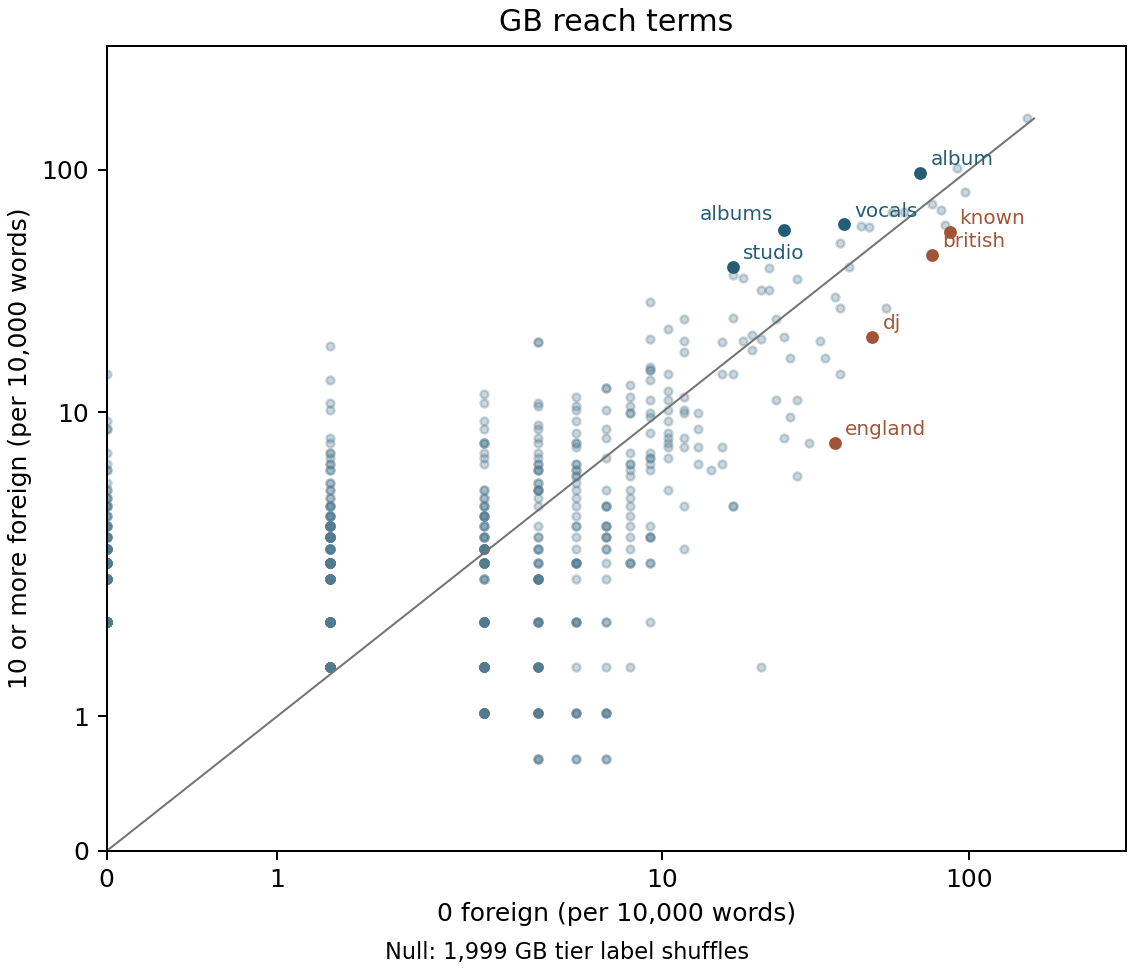

The table this chart was drawn from, first rows:
term, low_rate, high_rate, low_documents, high_documents, difference, p_two_sided, p_max, q_bh
british, 75.91, 44.64, 57, 116, -31.26, 0.0005, 0.1535, 0.02028
known, 86.38, 55.55, 56, 136, -30.83, 0.0005, 0.1615, 0.02028
england, 36.64, 7.497, 28, 22, -29.15, 0.0005, 0.202, 0.02028
dj, 48.42, 20.45, 27, 46, -27.98, 0.0005, 0.241, 0.02028
london, 53.66, 26.92, 39, 72, -26.74, 0.0005, 0.2805, 0.02028
music, 83.76, 58.95, 52, 126, -24.8, 0.017, 0.3765, 0.1839
signed, 37.95, 14.31, 27, 42, -23.64, 0.0005, 0.44, 0.02028
based, 30.1, 7.497, 22, 21, -22.6, 0.0005, 0.5025, 0.02028
radio, 27.48, 5.452, 13, 11, -22.03, 0.0005, 0.5355, 0.02028
festival, 20.94, 1.363, 7, 4, -19.58, 0.0005, 0.6815, 0.02028
professionally, 34.03, 16.7, 26, 49, -17.33, 0.001, 0.826, 0.03416
eps, 24.87, 7.838, 19, 21, -17.03, 0.0005, 0.8465, 0.02028
alternative, 26.17, 9.542, 20, 28, -16.63, 0.0005, 0.868, 0.02028
label, 27.48, 11.25, 18, 31, -16.24, 0.0005, 0.89, 0.02028
released, 96.85, 80.76, 52, 145, -16.08, 0.2, 0.896, 0.6123
musician, 32.72, 19.76, 25, 56, -12.95, 0.0185, 0.989, 0.1876
bbc, 17.01, 4.089, 11, 11, -12.92, 0.0005, 0.9895, 0.02028
manchester, 17.01, 4.089, 11, 10, -12.92, 0.0005, 0.9895, 0.02028
rock, 81.14, 68.5, 55, 163, -12.65, 0.222, 0.9915, 0.6264
stage, 23.56, 11.25, 17, 33, -12.31, 0.0055, 0.9955, 0.105
producer, 37.95, 26.92, 27, 73, -11.03, 0.0735, 0.9995, 0.4077
ep, 15.7, 6.134, 10, 13, -9.571, 0.018, 1, 0.1876
punk, 26.17, 16.7, 16, 36, -9.477, 0.1215, 1, 0.5394
piece, 11.78, 2.726, 9, 7, -9.052, 0.0005, 1, 0.02028
folk, 14.4, 5.793, 7, 16, -8.603, 0.026, 1, 0.2234
better, 15.7, 7.156, 12, 20, -8.549, 0.014, 1, 0.1652
hip, 11.78, 4.089, 7, 11, -7.689, 0.012, 1, 0.1652
funk, 9.161, 1.704, 5, 4, -7.457, 0.006, 1, 0.1082
hop, 13.09, 6.134, 7, 17, -6.953, 0.047, 1, 0.3276
garage, 9.161, 2.385, 6, 6, -6.776, 0.007, 1, 0.1136
sam, 9.161, 2.385, 7, 7, -6.776, 0.0075, 1, 0.1187
records, 36.64, 29.99, 25, 70, -6.656, 0.351, 1, 0.6328
comedy, 7.852, 1.363, 4, 4, -6.489, 0.004, 1, 0.08653
jack, 9.161, 3.067, 7, 8, -6.094, 0.009, 1, 0.1328
tour, 9.161, 3.067, 5, 8, -6.094, 0.0395, 1, 0.3126
playing, 9.161, 3.067, 7, 8, -6.094, 0.014, 1, 0.1652
currently, 13.09, 7.156, 10, 21, -5.931, 0.065, 1, 0.3767
sean, 6.544, 0.6815, 4, 2, -5.862, 0.0005, 1, 0.02028
bristol, 6.544, 0.6815, 5, 2, -5.862, 0.001, 1, 0.03416
independent, 9.161, 3.408, 6, 9, -5.753, 0.024, 1, 0.2105
rhythm, 10.47, 4.771, 7, 13, -5.699, 0.049, 1, 0.3276
fred, 6.544, 1.022, 4, 1, -5.521, 0.013, 1, 0.1652
school, 6.544, 1.022, 5, 3, -5.521, 0.001, 1, 0.03416
having, 6.544, 1.022, 4, 3, -5.521, 0.005, 1, 0.09833
caps, 6.544, 1.022, 4, 3, -5.521, 0.0035, 1, 0.08413
trio, 7.852, 2.385, 5, 7, -5.467, 0.013, 1, 0.1652
track, 7.852, 2.385, 5, 7, -5.467, 0.016, 1, 0.179
country, 7.852, 2.385, 6, 7, -5.467, 0.0145, 1, 0.168
festivals, 6.544, 1.363, 5, 4, -5.181, 0.004, 1, 0.08653
club, 7.852, 2.726, 6, 8, -5.126, 0.03, 1, 0.2434
art, 6.544, 1.704, 4, 5, -4.84, 0.014, 1, 0.1652
started, 6.544, 1.704, 5, 5, -4.84, 0.007, 1, 0.1136
northern, 7.852, 3.067, 4, 9, -4.785, 0.052, 1, 0.3276
hit, 11.78, 7.156, 8, 19, -4.622, 0.165, 1, 0.605
consisting, 13.09, 8.519, 10, 25, -4.568, 0.192, 1, 0.6123
wales, 5.235, 0.6815, 4, 2, -4.553, 0.003, 1, 0.07488
d, 5.235, 0.6815, 4, 2, -4.553, 0.004, 1, 0.08653
shows, 6.544, 2.045, 5, 6, -4.499, 0.016, 1, 0.179
scott, 7.852, 3.408, 5, 8, -4.445, 0.13, 1, 0.5479
group, 24.87, 20.45, 17, 45, -4.419, 0.496, 1, 0.7511
... 589 more rows
